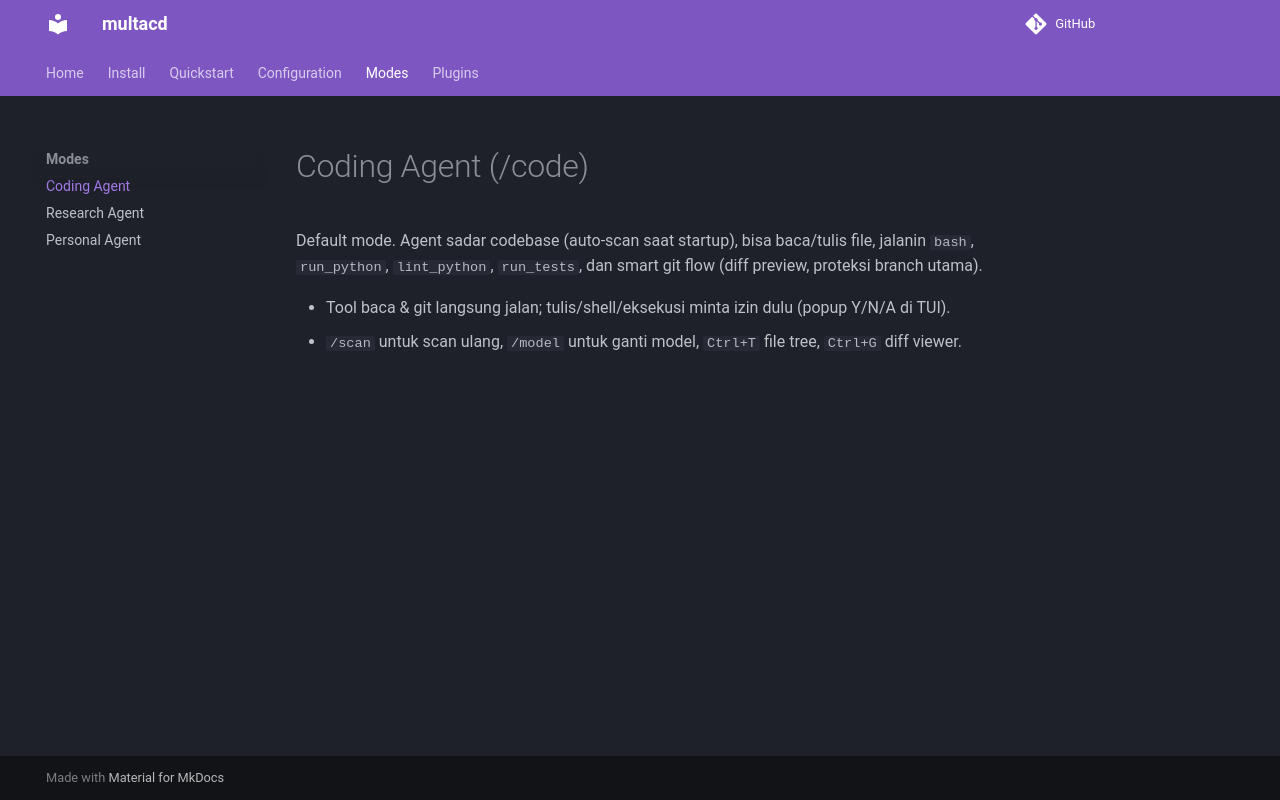

repository: prototypeall850-creator/multacd · page: modes/coding/index.html · generator: mkdocs

# Coding Agent (/code)

Default mode. Agent sadar codebase (auto-scan saat startup),
bisa baca/tulis file, jalanin `bash`, `run_python`, `lint_python`,
`run_tests`, dan smart git flow (diff preview, proteksi branch utama).

- Tool baca & git langsung jalan; tulis/shell/eksekusi minta izin
  dulu (popup Y/N/A di TUI).
- `/scan` untuk scan ulang, `/model` untuk ganti model,
  `Ctrl+T` file tree, `Ctrl+G` diff viewer.
